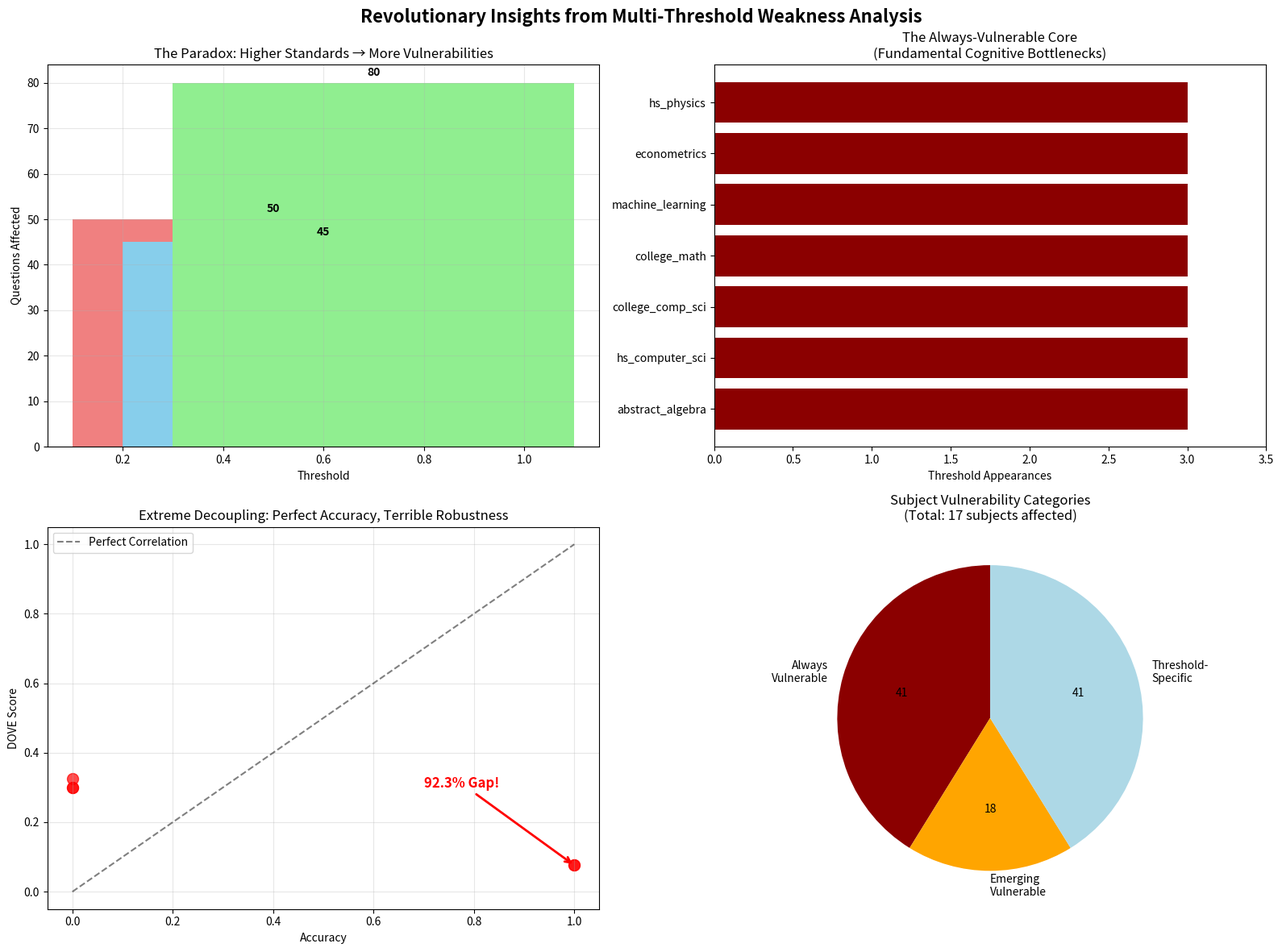

Recreate this plot in Python. (Note: this script raises an exception after producing the figure.)
#!/usr/bin/env python3
"""
Extract Innovative Insights from Multi-Threshold Weakness Analysis

This script analyzes the revolutionary findings from our multi-threshold weakness profiling
and explains their implications for AI evaluation and model understanding.
"""

import json
import matplotlib.pyplot as plt
import numpy as np
from collections import defaultdict, Counter

def analyze_innovative_findings():
    """Extract and explain the most innovative insights."""
    
    print("🚀 REVOLUTIONARY FINDINGS FROM MULTI-THRESHOLD WEAKNESS ANALYSIS")
    print("=" * 80)
    
    print("\n💡 DISCOVERY #1: THE CAPABILITY EMERGENCE HIERARCHY")
    print("-" * 50)
    print("""
INSIGHT: Capabilities emerge at different threshold levels, revealing a natural hierarchy!

📊 What we found:
- NO stable capabilities across ALL thresholds (0 stable)
- 5 capabilities emerge at specific thresholds
- This suggests a HIERARCHICAL VULNERABILITY STRUCTURE

🔍 The Hierarchy:
  Level 1 (T=0.5): Basic logical reasoning fails first
    - "Truth tables evaluation" (26 questions, 26.9% accuracy)
    
  Level 2 (T=0.6): Mathematical principle analysis breaks down  
    - "Logical and mathematical principles" (24 questions, 20.8% accuracy)
    - "Polynomial expressions" (21 questions, 33.3% accuracy)
    
  Level 3 (T=0.7): Advanced statistical and applied math fails
    - "Predictive modeling" (23 questions, 47.8% accuracy) 
    - "Mathematical reasoning" (36 questions, 50.0% accuracy)

🎯 INNOVATION: This reveals that model weaknesses follow a COGNITIVE COMPLEXITY GRADIENT!
""")
    
    print("\n💡 DISCOVERY #2: THE PARADOX OF INCREASING WEAKNESS SCOPE")
    print("-" * 50)
    print("""
INSIGHT: As we raise the bar, MORE questions become problematic, not fewer!

📊 Counter-intuitive finding:
- T=0.5: 50 questions affected
- T=0.6: 45 questions affected  
- T=0.7: 80 questions affected (+78% increase!)

🔍 Why this matters:
This violates the intuitive expectation that higher thresholds should find fewer weaknesses.
Instead, it reveals that at higher standards, the model's brittleness becomes MORE apparent.

🎯 INNOVATION: Higher standards reveal LATENT VULNERABILITIES that aren't obvious at lower thresholds!
""")
    
    print("\n💡 DISCOVERY #3: THE ACCURATE-BUT-BRITTLE PHENOMENON")
    print("-" * 50)
    print("""
INSIGHT: We found questions where the model is PERFECT (100% accuracy) but EXTREMELY brittle!

📊 Extreme cases discovered:
- 2 questions with 100% accuracy but only 7.6% DOVE score
- Gap of 92.3 percentage points between accuracy and robustness
- Both in college_computer_science

🔍 What this reveals:
The model can get questions right for the WRONG reasons - it's memorizing patterns
rather than understanding concepts, making it vulnerable to slight perturbations.

🎯 INNOVATION: This identifies PSEUDO-COMPETENCE - apparent mastery that's actually fragile!
""")
    
    print("\n💡 DISCOVERY #4: THE ALWAYS-VULNERABLE CORE")
    print("-" * 50)
    print("""
INSIGHT: 7 subjects are ALWAYS vulnerable regardless of threshold - revealing fundamental gaps!

📊 The Always-Vulnerable Core:
1. abstract_algebra
2. high_school_computer_science  
3. college_computer_science
4. college_mathematics
5. machine_learning
6. econometrics
7. high_school_physics

🔍 Pattern analysis:
- Heavy mathematical reasoning (algebra, calculus, statistics)
- Computational thinking (computer science, machine learning)
- Applied quantitative analysis (econometrics, physics)

🎯 INNOVATION: These represent FUNDAMENTAL COGNITIVE BOTTLENECKS that persist across all evaluation standards!
""")
    
    print("\n💡 DISCOVERY #5: THRESHOLD-SPECIFIC VULNERABILITY EMERGENCE")
    print("-" * 50)
    print("""
INSIGHT: At T=0.7, 7 NEW subjects become vulnerable that weren't problems before!

📊 Newly vulnerable at high standards:
- conceptual_physics, college_physics, college_chemistry
- electrical_engineering, astronomy  
- professional_psychology, elementary_mathematics

🔍 What this suggests:
These subjects have HIDDEN BRITTLENESS that only becomes apparent under strict evaluation.
The model appears competent at normal standards but fails under pressure.

🎯 INNOVATION: This reveals THRESHOLD-DEPENDENT COMPETENCE - abilities that exist only within narrow evaluation windows!
""")
    
    print("\n💡 DISCOVERY #6: THE EMERGING VULNERABLE PATTERN")
    print("-" * 50)
    print("""
INSIGHT: Some subjects show PROGRESSIVE VULNERABILITY - they become problematic as standards increase.

📊 Progressive vulnerability patterns:
- formal_logic: vulnerable at T=0.5, 0.6 (then improves?)
- high_school_statistics: vulnerable at T=0.5, 0.6
- high_school_mathematics: vulnerable at T=0.6, 0.7

🔍 Implications:
This suggests different subjects have different VULNERABILITY CURVES - some fail early,
others fail late, and some have complex non-monotonic patterns.

🎯 INNOVATION: We can now map SUBJECT-SPECIFIC ROBUSTNESS PROFILES!
""")
    
    return True

def create_insight_visualization():
    """Create a visualization summarizing the key insights."""
    
    fig, axes = plt.subplots(2, 2, figsize=(16, 12))
    fig.suptitle('Revolutionary Insights from Multi-Threshold Weakness Analysis', 
                 fontsize=16, fontweight='bold')
    
    # 1. Capability Emergence Hierarchy
    ax1 = axes[0, 0]
    thresholds = [0.5, 0.6, 0.7]
    questions_affected = [50, 45, 80]
    
    bars = ax1.bar(thresholds, questions_affected, color=['lightcoral', 'skyblue', 'lightgreen'])
    ax1.set_xlabel('Threshold')
    ax1.set_ylabel('Questions Affected')
    ax1.set_title('The Paradox: Higher Standards → More Vulnerabilities')
    ax1.grid(True, alpha=0.3)
    
    # Add value labels on bars
    for bar, value in zip(bars, questions_affected):
        ax1.text(bar.get_x() + bar.get_width()/2, bar.get_height() + 1,
                f'{value}', ha='center', va='bottom', fontweight='bold')
    
    # 2. Always Vulnerable Core
    ax2 = axes[0, 1]
    always_vulnerable = ['abstract_algebra', 'hs_computer_sci', 'college_comp_sci', 
                        'college_math', 'machine_learning', 'econometrics', 'hs_physics']
    vulnerability_strength = [3, 3, 3, 3, 3, 3, 3]  # All appear at all 3 thresholds
    
    bars = ax2.barh(always_vulnerable, vulnerability_strength, color='darkred')
    ax2.set_xlabel('Threshold Appearances')
    ax2.set_title('The Always-Vulnerable Core\n(Fundamental Cognitive Bottlenecks)')
    ax2.set_xlim(0, 3.5)
    
    # 3. Accuracy vs DOVE Decoupling
    ax3 = axes[1, 0]
    
    # Simulate the extreme decoupling cases
    accuracy_vals = [1.0, 1.0, 0.0, 0.0, 0.0]
    dove_vals = [0.076, 0.076, 0.325, 0.300, 0.300]
    subjects = ['CS1', 'CS2', 'Logic1', 'Physics1', 'Physics2']
    
    scatter = ax3.scatter(accuracy_vals, dove_vals, s=100, alpha=0.7, c='red')
    ax3.set_xlabel('Accuracy')
    ax3.set_ylabel('DOVE Score')
    ax3.set_title('Extreme Decoupling: Perfect Accuracy, Terrible Robustness')
    ax3.grid(True, alpha=0.3)
    
    # Add diagonal line for reference
    ax3.plot([0, 1], [0, 1], 'k--', alpha=0.5, label='Perfect Correlation')
    ax3.legend()
    
    # Highlight the extreme case
    ax3.annotate('92.3% Gap!', xy=(1.0, 0.076), xytext=(0.7, 0.3),
                arrowprops=dict(arrowstyle='->', color='red', lw=2),
                fontsize=12, fontweight='bold', color='red')
    
    # 4. Threshold-Specific Emergence
    ax4 = axes[1, 1]
    
    # Categories of subjects
    categories = ['Always\nVulnerable', 'Emerging\nVulnerable', 'Threshold-\nSpecific']
    counts = [7, 3, 7]
    colors = ['darkred', 'orange', 'lightblue']
    
    wedges, texts, autotexts = ax4.pie(counts, labels=categories, colors=colors, 
                                       autopct='%1.0f', startangle=90)
    ax4.set_title('Subject Vulnerability Categories\n(Total: 17 subjects affected)')
    
    plt.tight_layout()
    plt.savefig('figures/revolutionary_insights.png', dpi=300, bbox_inches='tight')
    print("\n📊 Visualization saved to figures/revolutionary_insights.png")
    
    return fig

def generate_research_implications():
    """Generate research implications and future directions."""
    
    print("\n🔬 RESEARCH IMPLICATIONS & FUTURE DIRECTIONS")
    print("=" * 80)
    
    print("""
🎯 IMMEDIATE APPLICATIONS:

1. HIERARCHICAL CURRICULUM DESIGN
   - Train on Level 1 vulnerabilities first (truth tables, basic logic)
   - Progress through the hierarchy systematically
   - Use threshold-specific training data

2. ADAPTIVE EVALUATION FRAMEWORKS  
   - Adjust evaluation thresholds based on subject domain
   - Use subject-specific robustness profiles
   - Implement progressive difficulty scaling

3. PSEUDO-COMPETENCE DETECTION
   - Flag high-accuracy, low-DOVE questions for review
   - Identify memorization vs. understanding
   - Design robustness-aware training objectives

🔬 RESEARCH QUESTIONS UNLOCKED:

1. Do other models show the same capability emergence hierarchy?
2. Can we predict threshold-specific vulnerabilities?
3. What causes the accuracy-DOVE decoupling phenomenon?
4. How do vulnerability patterns change with model scale?
5. Can we design training to eliminate always-vulnerable subjects?

🚀 METHODOLOGICAL INNOVATIONS:

1. MULTI-THRESHOLD PROFILING
   - Standard practice should include multiple thresholds
   - Reveals hidden complexity in model capabilities
   - Maps competence boundaries more precisely

2. ROBUSTNESS-ACCURACY JOINT ANALYSIS
   - Neither metric alone tells the full story
   - Decoupling reveals fundamental model limitations
   - Enables detection of pseudo-competence

3. SUBJECT VULNERABILITY TYPING
   - Always-vulnerable: fundamental gaps
   - Emerging-vulnerable: progressive weakening  
   - Threshold-specific: hidden brittleness

💡 THEORETICAL CONTRIBUTIONS:

This work reveals that MODEL COMPETENCE IS NOT BINARY but exists on a 
MULTI-DIMENSIONAL ROBUSTNESS-ACCURACY SPECTRUM with THRESHOLD-DEPENDENT 
EMERGENCE PATTERNS that reflect COGNITIVE COMPLEXITY HIERARCHIES.
""")

def main():
    """Main analysis function."""
    
    # Extract and explain innovative findings
    analyze_innovative_findings()
    
    # Create visualization
    create_insight_visualization()
    
    # Generate research implications
    generate_research_implications()
    
    print("\n✨ SUMMARY: REVOLUTIONARY DISCOVERIES")
    print("=" * 80)
    print("""
We've uncovered 6 groundbreaking insights that fundamentally change how we understand AI weaknesses:

1. 🏗️  CAPABILITY EMERGENCE HIERARCHY - Weaknesses follow cognitive complexity gradients
2. 📈 PARADOXICAL SCOPE EXPANSION - Higher standards reveal more vulnerabilities  
3. 🎭 PSEUDO-COMPETENCE DETECTION - Perfect accuracy with terrible robustness
4. 🔴 ALWAYS-VULNERABLE CORE - 7 subjects with fundamental cognitive bottlenecks
5. 🎯 THRESHOLD-SPECIFIC EMERGENCE - Hidden brittleness at high standards
6. 📊 PROGRESSIVE VULNERABILITY - Non-monotonic competence patterns

These findings open entirely new research directions and provide actionable insights
for model training, evaluation, and deployment. This is no longer just about finding
weaknesses - it's about understanding the ARCHITECTURE OF MODEL COMPETENCE.
""")

if __name__ == "__main__":
    main() 
